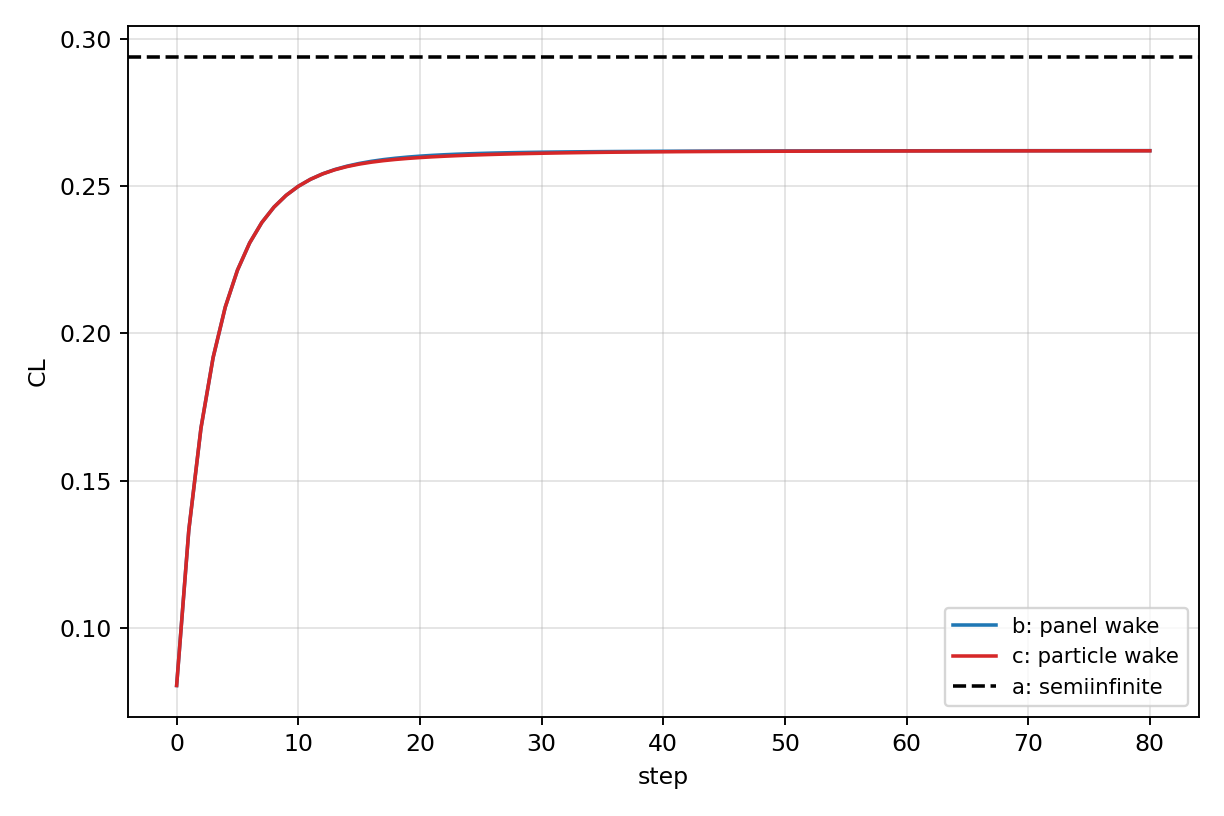

The table this chart was drawn from, first rows:
step, time, CL_b_panel, CL_c_particle, CL_a_semiinfinite
0, 0.0, 0.0805, 0.0805, 0.2939
1, 0.001514, 0.1332, 0.1332, 0.2939
2, 0.003028, 0.1679, 0.1679, 0.2939
3, 0.004543, 0.1918, 0.1918, 0.2939
4, 0.006057, 0.209, 0.209, 0.2939
5, 0.007571, 0.2215, 0.2215, 0.2939
6, 0.009085, 0.2307, 0.2307, 0.2939
7, 0.0106, 0.2376, 0.2376, 0.2939
8, 0.01211, 0.2429, 0.2429, 0.2939
9, 0.01363, 0.2469, 0.2469, 0.2939
10, 0.01514, 0.2499, 0.2499, 0.2939
11, 0.01666, 0.2523, 0.2523, 0.2939
12, 0.01817, 0.2542, 0.2542, 0.2939
13, 0.01969, 0.2556, 0.2556, 0.2939
14, 0.0212, 0.2568, 0.2566, 0.2939
15, 0.02271, 0.2577, 0.2575, 0.2939
16, 0.02423, 0.2584, 0.2581, 0.2939
17, 0.02574, 0.259, 0.2586, 0.2939
18, 0.02726, 0.2595, 0.2591, 0.2939
19, 0.02877, 0.2599, 0.2594, 0.2939
20, 0.03028, 0.2602, 0.2597, 0.2939
21, 0.0318, 0.2604, 0.2599, 0.2939
22, 0.03331, 0.2607, 0.2602, 0.2939
23, 0.03483, 0.2608, 0.2603, 0.2939
24, 0.03634, 0.261, 0.2605, 0.2939
25, 0.03786, 0.2611, 0.2606, 0.2939
26, 0.03937, 0.2612, 0.2608, 0.2939
27, 0.04088, 0.2613, 0.2609, 0.2939
28, 0.0424, 0.2614, 0.261, 0.2939
29, 0.04391, 0.2615, 0.2611, 0.2939
30, 0.04543, 0.2615, 0.2612, 0.2939
31, 0.04694, 0.2616, 0.2612, 0.2939
32, 0.04846, 0.2616, 0.2613, 0.2939
33, 0.04997, 0.2617, 0.2614, 0.2939
34, 0.05148, 0.2617, 0.2614, 0.2939
35, 0.053, 0.2617, 0.2615, 0.2939
36, 0.05451, 0.2617, 0.2615, 0.2939
37, 0.05603, 0.2618, 0.2616, 0.2939
38, 0.05754, 0.2618, 0.2616, 0.2939
39, 0.05906, 0.2618, 0.2616, 0.2939
40, 0.06057, 0.2618, 0.2617, 0.2939
41, 0.06208, 0.2618, 0.2617, 0.2939
42, 0.0636, 0.2619, 0.2617, 0.2939
43, 0.06511, 0.2619, 0.2617, 0.2939
44, 0.06663, 0.2619, 0.2618, 0.2939
45, 0.06814, 0.2619, 0.2618, 0.2939
46, 0.06965, 0.2619, 0.2618, 0.2939
47, 0.07117, 0.2619, 0.2618, 0.2939
48, 0.07268, 0.2619, 0.2618, 0.2939
49, 0.0742, 0.2619, 0.2618, 0.2939
50, 0.07571, 0.2619, 0.2618, 0.2939
51, 0.07723, 0.262, 0.2619, 0.2939
52, 0.07874, 0.262, 0.2619, 0.2939
53, 0.08025, 0.262, 0.2619, 0.2939
54, 0.08177, 0.262, 0.2619, 0.2939
55, 0.08328, 0.262, 0.2619, 0.2939
56, 0.0848, 0.262, 0.2619, 0.2939
57, 0.08631, 0.262, 0.2619, 0.2939
58, 0.08783, 0.262, 0.2619, 0.2939
59, 0.08934, 0.262, 0.2619, 0.2939
... 21 more rows
